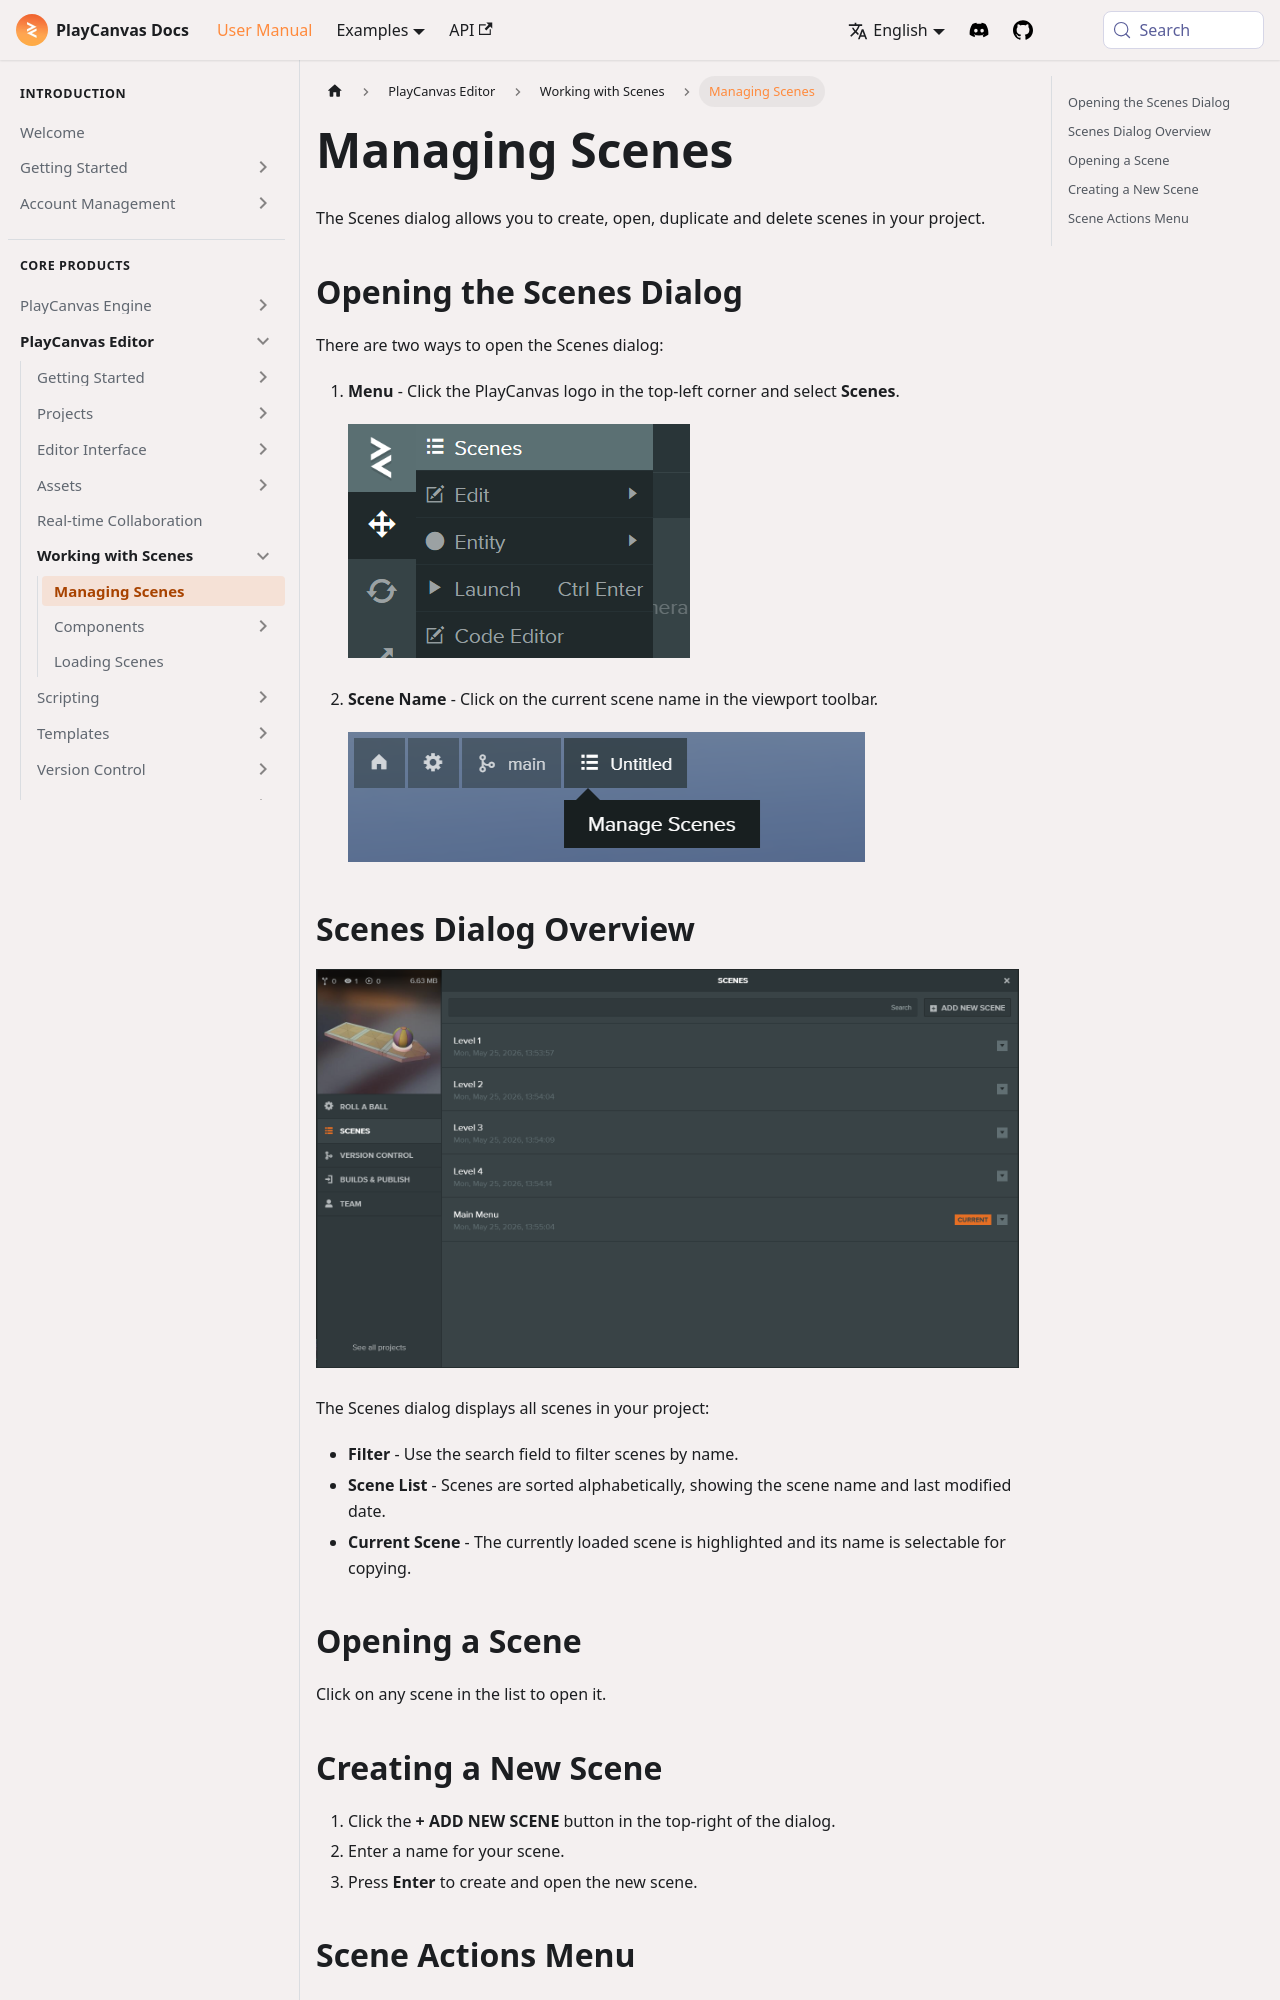

repository: playcanvas/developer-site · page: user-manual/editor/scenes/managing-scenes/index.html · generator: docusaurus

---
title: Managing Scenes
description: Use the Scenes dialog from the menu or toolbar to filter lists, create, duplicate, open, and delete scene files across your PlayCanvas project.
---

The Scenes dialog allows you to create, open, duplicate and delete scenes in your project.

## Opening the Scenes Dialog

There are two ways to open the Scenes dialog:

1. **Menu** - Click the PlayCanvas logo in the top-left corner and select **Scenes**.

   ![Menu - Scenes option](/img/user-manual/editor/scenes/managing-scenes/menu-scenes.png)

2. **Scene Name** - Click on the current scene name in the viewport toolbar.

   ![Scene name in toolbar](/img/user-manual/editor/scenes/managing-scenes/scene-name-toolbar.png)

## Scenes Dialog Overview

![Scenes dialog](/img/user-manual/editor/scenes/managing-scenes/scenes-dialog.png)

The Scenes dialog displays all scenes in your project:

- **Filter** - Use the search field to filter scenes by name.
- **Scene List** - Scenes are sorted alphabetically, showing the scene name and last modified date.
- **Current Scene** - The currently loaded scene is highlighted and its name is selectable for copying.

## Opening a Scene

Click on any scene in the list to open it.
